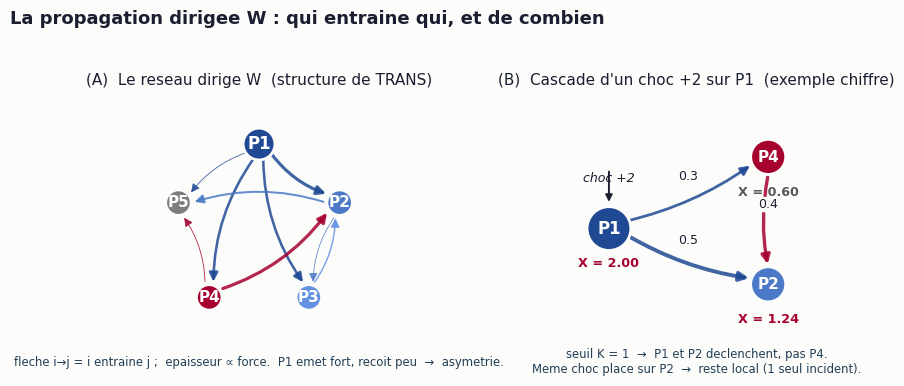

Write Python code to recreate this figure. (Note: this script raises an exception after producing the figure.)
#!/usr/bin/env python3
# -*- coding: utf-8 -*-
"""
H1 : Le reseau dirige W et un mini-exemple de cascade.

Panneau A : la structure DIRIGEE de W sur les 5 piliers (derivee de TRANS).
            Les fleches epaisses partent de P1 (super-emetteur) ; peu reviennent
            vers lui -> asymetrie visible.
Panneau B : le sous-reseau {P1,P2,P4} de l'exemple chiffre de la note, avec ses
            poids ILLUSTRATIFS (arrondis pour le calcul a la main, ce ne sont pas
            les entrees calibrees de W) et la propagation d'un choc +2 sur P1.
"""

import os
import numpy as np
import matplotlib as mpl
import matplotlib.pyplot as plt
from matplotlib.patches import FancyArrowPatch, Circle

# ---------------------------------------------------------------- style
mpl.rcParams.update({
    "font.family": ["DejaVu Sans", "Segoe UI", "sans-serif"],
    "figure.facecolor": "#fcfcfb", "axes.facecolor": "#fcfcfb",
    "savefig.facecolor": "#fcfcfb",
})
INK, INK2, MUTED, GRID = "#1b1e30", "#223e55", "#595959", "#f2f2f2"
ACCENT = "#a6002e"
PCOL = {1: "#204993", 2: "#4c79c7", 3: "#6491e1", 4: "#a6002e", 5: "#7d7d7d"}

TRANS = {
    1: {2: 0.80, 3: 0.70, 4: 0.70, 5: 0.40},
    2: {1: 0.20, 3: 0.40, 4: 0.30, 5: 0.60},
    3: {1: 0.30, 2: 0.50, 4: 0.30, 5: 0.30},
    4: {1: 0.20, 2: 0.80, 3: 0.30, 5: 0.40},
    5: {1: 0.10, 2: 0.20, 3: 0.20, 4: 0.20},
}


def node(ax, xy, label, color, r=0.15, big=False):
    rr = r * (1.25 if big else 1.0)
    ax.add_patch(Circle(xy, rr, facecolor=color, edgecolor="#fcfcfb",
                        lw=2, zorder=4))
    ax.text(*xy, label, ha="center", va="center", color="#fff",
            fontsize=12 if big else 11, fontweight="bold", zorder=5)


def arrow(ax, p0, p1, w, color, rad=0.16, r=0.16):
    # raccourcit aux bords des cercles
    d = np.array(p1) - np.array(p0)
    L = np.hypot(*d)
    u = d / L
    a = np.array(p0) + u * r
    b = np.array(p1) - u * r
    ax.add_patch(FancyArrowPatch(a, b, connectionstyle=f"arc3,rad={rad}",
                 arrowstyle="-|>", mutation_scale=13, lw=w, color=color,
                 alpha=0.85, zorder=3))


# LARGEUR DE TRACE RAMENEE A LA LARGEUR D'IMPRESSION. Le memoire imprime
# cette figure sur 7,27 pouces : tracee plus large, elle subissait une
# reduction qui faisait tomber ses etiquettes sous 6 points. Le rapport
# largeur sur hauteur est conserve, donc la figure occupe la meme place
# sur la page ; c'est son texte qui y prend plus de place.
fig, (axA, axB) = plt.subplots(1, 2, figsize=(8.9, 3.78),
                               gridspec_kw={"width_ratios": [1.15, 1]})

# ---------------------------------------------------------------- panneau A : W sur 5 piliers
ang = {1: 90, 2: 90 - 72, 3: 90 - 144, 4: 90 + 144, 5: 90 + 72}
pos = {p: (np.cos(np.radians(a)), np.sin(np.radians(a))) for p, a in ang.items()}
for i in TRANS:
    for j, v in TRANS[i].items():
        if v >= 0.4:                      # on ne trace que les liens marques
            arrow(axA, pos[i], pos[j], w=0.6 + 4.2 * (v - 0.4), color=PCOL[i])
for p, xy in pos.items():
    node(axA, xy, f"P{p}", PCOL[p], big=(p == 1))
axA.text(*pos[1], "", zorder=6)
axA.set_xlim(-1.5, 1.5); axA.set_ylim(-1.5, 1.6)
axA.set_aspect("equal"); axA.axis("off")
axA.set_title("(A)  Le reseau dirige W  (structure de TRANS)",
              fontsize=11, color=INK, pad=6)
axA.text(0, -1.5, "fleche i→j = i entraine j ;  epaisseur ∝ force.  "
         "P1 emet fort, recoit peu  →  asymetrie.",
         ha="center", va="top", fontsize=8.4, color=INK2)

# ---------------------------------------------------------------- panneau B : sous-reseau + calcul
pB = {1: (0.0, 0.0), 2: (2.0, -0.7), 4: (2.0, 0.9)}
W = {(2, 1): 0.5, (2, 4): 0.4, (4, 1): 0.3}   # W_jk : j recoit de k
for (j, k), w in W.items():
    arrow(axB, pB[k], pB[j], w=0.8 + 4.0 * w, color=PCOL[k], rad=0.10, r=0.22)
    mid = (np.array(pB[k]) + np.array(pB[j])) / 2
    axB.text(mid[0], mid[1] + 0.12, f"{w:.1f}", ha="center", va="bottom",
             fontsize=9, color=INK,
             bbox=dict(boxstyle="round,pad=0.1", fc="#fcfcfb", ec="none"))
Xval = {1: 2.0, 2: 1.24, 4: 0.6}
for p, xy in pB.items():
    node(axB, xy, f"P{p}", PCOL[p], r=0.22, big=(p == 1))
    axB.text(xy[0], xy[1] - 0.36, f"X = {Xval[p]:.2f}", ha="center", va="top",
             fontsize=9.2, color=ACCENT if Xval[p] >= 1 else MUTED,
             fontweight="bold")
axB.text(pB[1][0], pB[1][0] + 0.55, "choc +2", ha="center", va="bottom",
         fontsize=9, color=INK, style="italic")
axB.annotate("", xy=(pB[1][0], 0.30), xytext=(pB[1][0], 0.75),
             arrowprops=dict(arrowstyle="-|>", color=INK, lw=1.4))
axB.set_xlim(-0.7, 2.9); axB.set_ylim(-1.6, 1.7)
axB.set_aspect("equal"); axB.axis("off")
axB.set_title("(B)  Cascade d'un choc +2 sur P1  (exemple chiffre)",
              fontsize=11, color=INK, pad=6)
axB.text(1.1, -1.5, "seuil K = 1  →  P1 et P2 declenchent, pas P4.\n"
         "Meme choc place sur P2  →  reste local (1 seul incident).",
         ha="center", va="top", fontsize=8.4, color=INK2)

fig.suptitle("La propagation dirigee W : qui entraine qui, et de combien",
             fontsize=13, fontweight="bold", color=INK, x=0.02, ha="left", y=0.99)
fig.tight_layout(rect=[0, 0, 1, 0.95])

outdir = os.path.join(os.path.dirname(os.path.dirname(os.path.abspath(__file__))), "figures")
os.makedirs(outdir, exist_ok=True)
path = os.path.join(outdir, "H1_reseau_W.png")
fig.savefig(path, dpi=200, bbox_inches="tight")
print("figure ecrite :", path)
